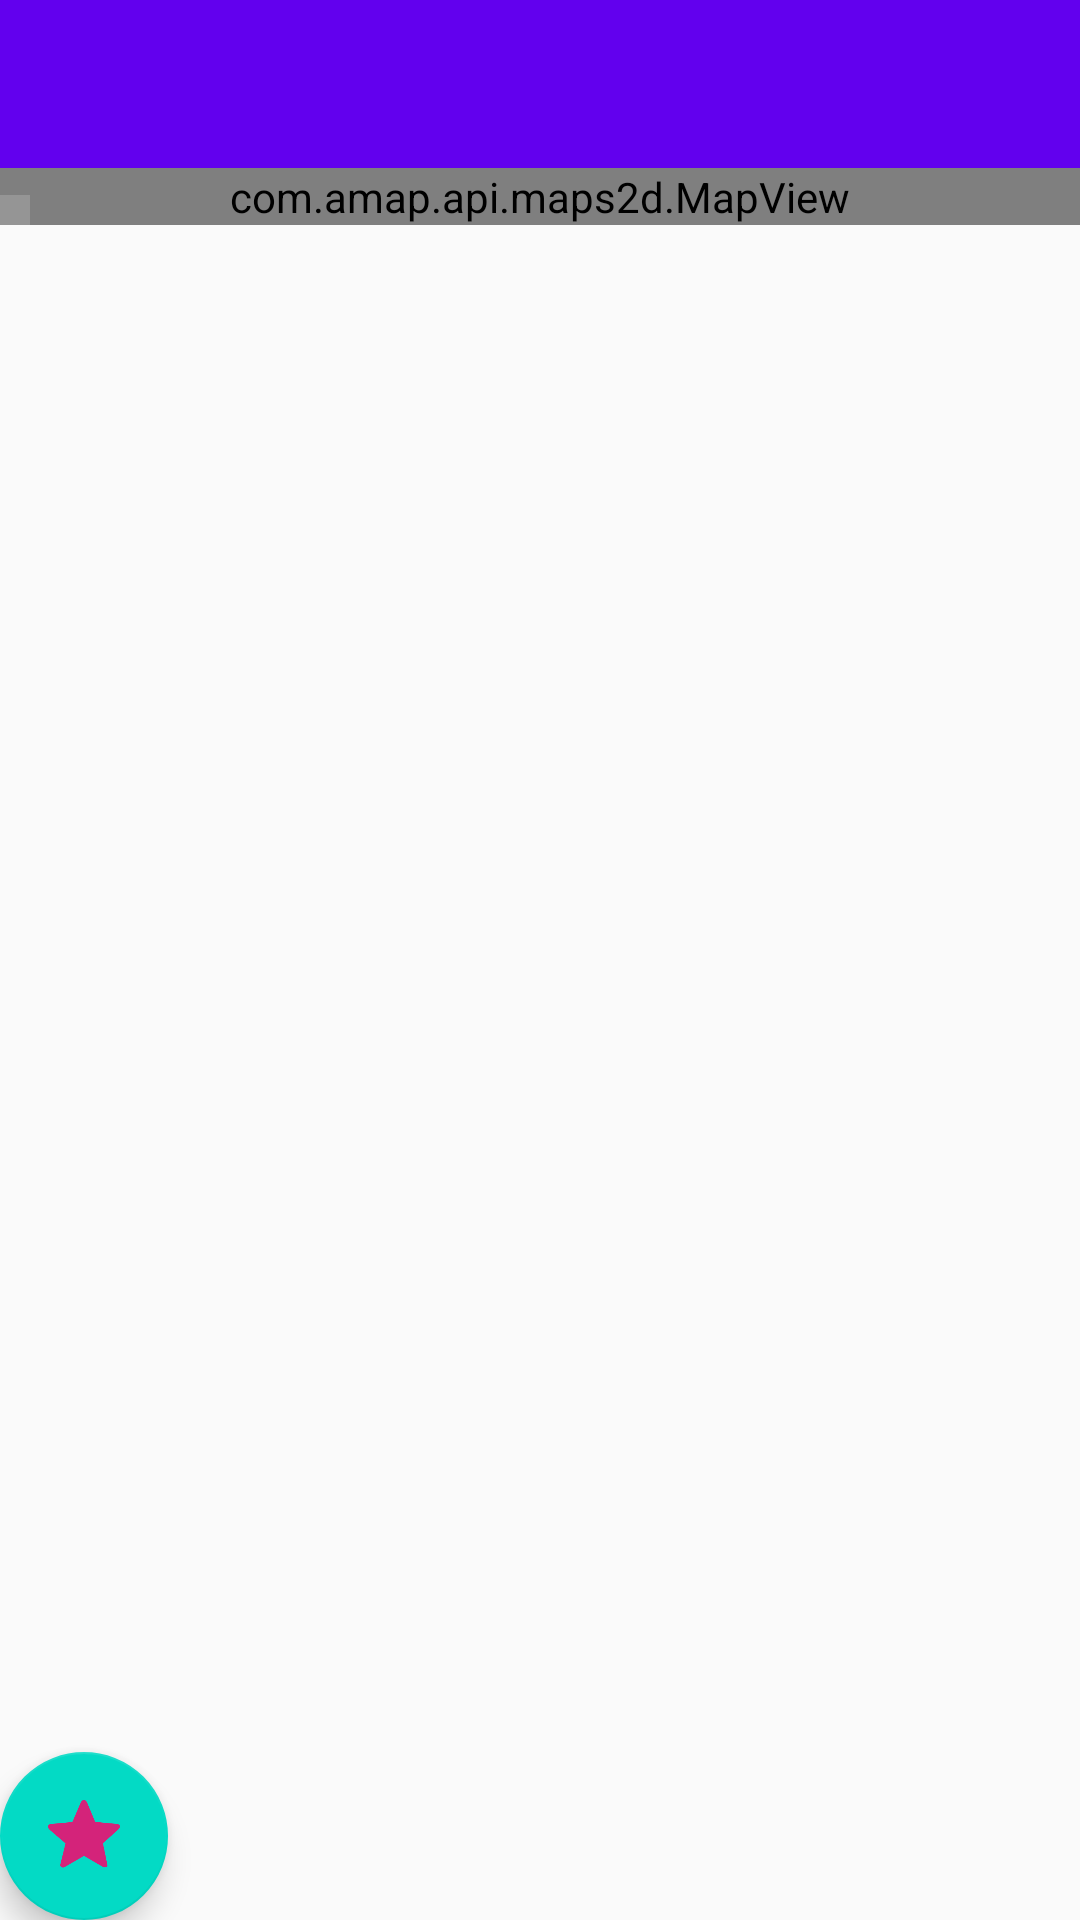

Layout XML and referenced resources for this Android screen:
<!-- AndroidManifest.xml: activity theme AppTheme -->
<!-- res/layout/activity_main.xml -->
<?xml version="1.0" encoding="utf-8"?>
<android.support.v4.widget.DrawerLayout
    xmlns:android="http://schemas.android.com/apk/res/android"
    xmlns:app="http://schemas.android.com/apk/res-auto"
    android:id="@+id/drawer_layout"
    android:layout_width="match_parent"
    android:layout_height="match_parent"
    android:fitsSystemWindows="true">

    <include layout="@layout/include_map_marker" />

    <android.support.design.widget.NavigationView
        android:id="@+id/nav_view"
        android:layout_width="285dp"
        android:layout_height="match_parent"
        android:layout_gravity="start"
        android:fitsSystemWindows="true"
        app:headerLayout="@layout/nav_header"
        app:menu="@menu/drawer_view" />

</android.support.v4.widget.DrawerLayout>
<!-- res/layout/include_map_marker.xml (included above) -->
<?xml version="1.0" encoding="utf-8"?>
<android.support.design.widget.CoordinatorLayout
    xmlns:android="http://schemas.android.com/apk/res/android"
    xmlns:app="http://schemas.android.com/apk/res-auto"
    android:layout_width="match_parent"
    android:layout_height="match_parent"
    android:fitsSystemWindows="true"
    android:orientation="vertical"
    >
    <LinearLayout
        android:layout_width="match_parent"
        android:layout_height="wrap_content"
        android:orientation="vertical">

    <android.support.design.widget.AppBarLayout
        android:id="@+id/app_bar"
        android:layout_width="match_parent"
        android:layout_height="wrap_content"
        android:theme="@style/ThemeOverlay.AppCompat.Dark.ActionBar">

        <android.support.v7.widget.Toolbar
            android:id="@+id/toolbar"
            android:layout_width="match_parent"
            android:layout_height="?attr/actionBarSize"
            android:background="?attr/colorPrimary"
            app:layout_scrollFlags="scroll|enterAlways"
            app:popupTheme="@style/ThemeOverlay.AppCompat.Light" />

    </android.support.design.widget.AppBarLayout>
        <include layout="@layout/custommarker_activity"/>
    </LinearLayout>
    <android.support.design.widget.FloatingActionButton
        android:id="@+id/fab"
        android:layout_width="wrap_content"
        android:layout_height="wrap_content"
        android:layout_gravity="bottom|left"
        android:layout_margin="@dimen/fab_margin"
        android:src="@drawable/star"/>
</android.support.design.widget.CoordinatorLayout>
<!-- res/layout/nav_header.xml (included above) -->
<?xml version="1.0" encoding="utf-8"?>
<LinearLayout xmlns:android="http://schemas.android.com/apk/res/android"
    android:layout_width="match_parent"
    android:layout_height="192dp"
    android:background="@drawable/head_background"
    android:gravity="bottom"
    android:orientation="vertical"
    android:padding="16dp"
    android:theme="@style/ThemeOverlay.AppCompat.Dark">

    <ImageView
        android:id="@+id/head_icon"
        android:layout_width="104dp"
        android:layout_height="104dp"
        android:layout_gravity="center_horizontal"
        android:background="@drawable/head_icon"
        android:contentDescription="xxx" />

    <TextView
        android:layout_width="match_parent"
        android:layout_height="wrap_content"
        android:layout_marginTop="6dp"
        android:gravity="center_horizontal"
        android:text="广东海洋大学"
        android:textAppearance="@style/TextAppearance.AppCompat.Body1" />

</LinearLayout>
<!-- res/layout/custommarker_activity.xml (included above) -->
<?xml version="1.0" encoding="utf-8"?>
<LinearLayout xmlns:android="http://schemas.android.com/apk/res/android"
    android:layout_width="match_parent"
    android:layout_height="match_parent"
    android:id="@+id/custom_marker_Linearlayout"
    android:orientation="vertical" >

    <FrameLayout
        android:layout_width="match_parent"
        android:layout_height="match_parent" >

        <com.amap.api.maps2d.MapView
            android:id="@+id/map"
            android:layout_width="match_parent"
            android:layout_height="match_parent" />

        <LinearLayout
            android:layout_width="wrap_content"
            android:layout_height="wrap_content"
            android:layout_gravity="bottom|left"
            android:background="#D999"
            android:orientation="vertical"
            android:padding="5dp" >

            <LinearLayout
                android:layout_width="match_parent"
                android:layout_height="wrap_content">
                <TextView
                    android:id="@+id/location_errInfo_text"
                    android:layout_width="wrap_content"
                    android:layout_height="50dp"
                    android:text="TextView"
                    android:visibility="gone"/>
            </LinearLayout>
        </LinearLayout>
    </FrameLayout>

</LinearLayout>
<!-- resources referenced by this layout -->
<resources>
  <!-- drawable head_background: png bitmap (drawable, 324686 bytes) -->
  <!-- drawable head_icon: png bitmap (drawable, 63664 bytes) -->
  <!-- drawable star: png bitmap (drawable, 4103 bytes) -->
  <style name="AppTheme" parent="Theme.AppCompat.Light.NoActionBar">
          
          <item name="colorPrimary">@color/colorPrimary</item>
          <item name="colorPrimaryDark">@color/colorPrimaryDark</item>
          <item name="colorAccent">@color/colorAccent</item>
      </style>
  <!-- not gathered from this repository: default colours our renderer supplied (Android Studio template values) -->
  <color name="colorPrimary">#FF6200EE</color>
  <color name="colorPrimaryDark">#FF3700B3</color>
  <color name="colorAccent">#FF03DAC5</color>
</resources>
